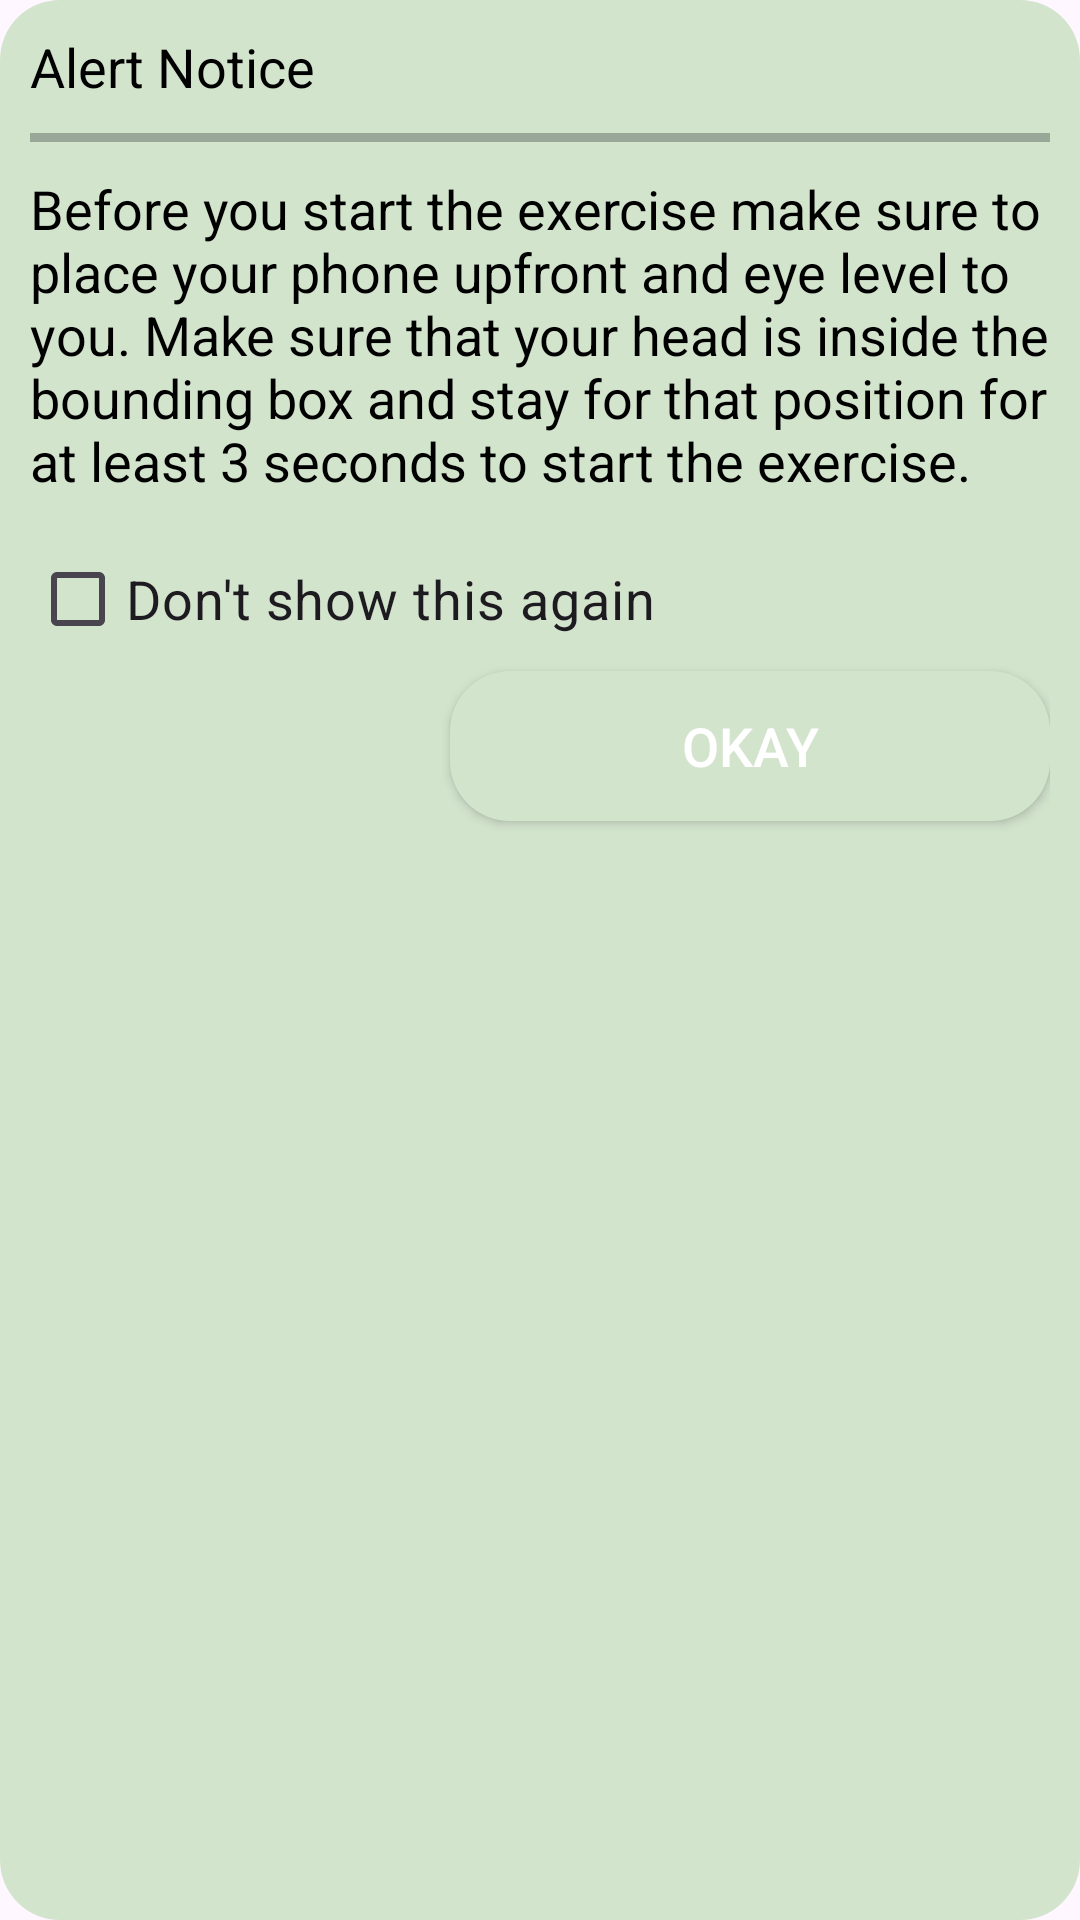

Reconstruct the res/layout file that produces this screen, plus the resources it refers to.
<!-- AndroidManifest.xml: application theme Theme.GymCompanion -->
<!-- res/layout/instruction_dialog.xml -->
<?xml version="1.0" encoding="utf-8"?>
<LinearLayout xmlns:android="http://schemas.android.com/apk/res/android"
    android:orientation="vertical"
    android:layout_width="match_parent"
    android:layout_height="wrap_content"
    android:padding="10dp"
    android:background="@drawable/round_edit_text"
   >
    <TextView
        android:layout_width="wrap_content"
        android:layout_height="wrap_content"
        android:text="@string/alert_title"
        android:textColor="@color/black"
        android:textSize="18sp"
        />

    <View
        android:layout_width="match_parent"
        android:layout_height="3dp"
        android:background="@color/lightPrimary"
        android:layout_marginTop="10dp"
        android:layout_marginBottom="10dp"
        />

    <TextView
        android:layout_width="wrap_content"
        android:layout_height="wrap_content"
        android:text="@string/instruction_dialog"
        android:textColor="@color/black"
        android:textSize="18sp"
        android:layout_marginBottom="10dp"
        />

    <CheckBox
        android:id="@+id/neverShowAgain"
        android:layout_width="wrap_content"
        android:layout_height="wrap_content"
        android:text="@string/don_t_show_again"
        android:textSize="18sp"
        />

    <Button
        android:id="@+id/okay"
        android:layout_width="200dp"
        android:layout_height="50dp"
        android:text="@string/okay"
        android:textSize="18sp"
        android:background="@drawable/round_edit_text"
        android:layout_gravity="end"
        android:layout_marginBottom="10dp"
        android:textColor="@color/white"
        />



</LinearLayout>
<!-- resources referenced by this layout -->
<resources>
  <color name="black">#FF000000</color>
  <color name="lightPrimary">#99A799</color>
  <color name="white">#FFFFFFFF</color>
  <!-- drawable round_edit_text (drawable) -->
  <?xml version="1.0" encoding="utf-8"?>
  <shape android:shape="rectangle" xmlns:android="http://schemas.android.com/apk/res/android">
  
      <solid android:color="@color/lightPrimaryVariant"/>
      <corners android:radius="20dp"/>
  </shape>
  <string name="alert_title">Alert Notice</string>
  <string name="don_t_show_again">Don\'t show this again</string>
  <string name="instruction_dialog">Before you start the exercise make sure to place your phone upfront and eye level to you. Make sure that your head is inside the bounding box and stay for that position for at least 3 seconds to start the exercise.</string>
  <string name="okay">Okay</string>
  <style name="Theme.GymCompanion" parent="Base.Theme.GymCompanion" />
  <color name="lightPrimaryVariant">#D3E4CD</color>
  <style name="Base.Theme.GymCompanion" parent="Theme.Material3.DayNight.NoActionBar">
          
          <item name="colorPrimary">@color/lightPrimary</item>
          <item name="colorPrimaryVariant">@color/lightPrimaryVariant</item>
          <item name="colorSecondary">@color/lightSecondary</item>
          <item name="colorSecondaryVariant">@color/lightSecondaryVariant</item>
          <item name="colorSurface">@color/white</item>
  
  
          <item name="colorOnPrimary">@color/black</item>
          <item name="colorOnSecondary">@color/black</item>
          <item name="android:datePickerDialogTheme">@style/date_picker</item>
          <item name="android:actionMenuTextColor">@color/black</item>
  
      </style>
  <color name="lightSecondary">#F2DDC1</color>
  <color name="lightSecondaryVariant">#B5A590</color>
  <style name="date_picker" parent="android:Theme.Material.Light.Dialog">
          <item name="android:colorAccent">@color/lightPrimary</item>
      </style>
</resources>
